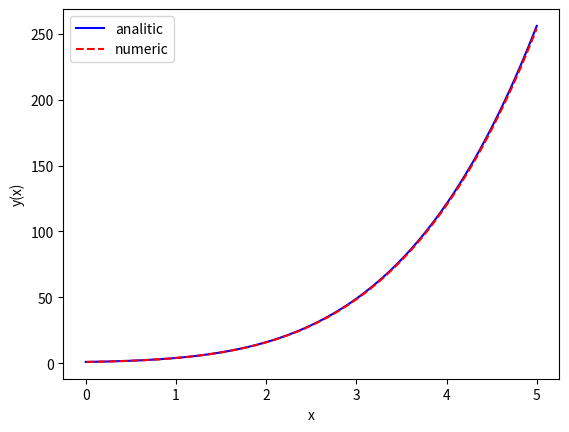

Generate this figure with matplotlib:
import numpy as np
import matplotlib.pyplot as plt

pos = np.linspace(0, 5, 500)
a = []
x = np.zeros(500)
y = np.ones(500)
h = 0.01

def analitic(x):
    return (0.25)*(x + x**2 + 2)**2

def fun(jj):
    return (1 + 2*x[jj])*np.sqrt(y[jj])

for ii in range(len(x)):
    x[ii] = x[ii-1] + h
    y[ii] = y[ii-1] + fun(ii-1)*h

for p in pos:
    a.append(analitic(p))

plt.plot(pos, a, 'b-', label = 'analitic')
plt.plot(x, y, 'r--',label = 'numeric')
plt.xlabel('x')
plt.ylabel('y(x)')
plt.legend()
plt.show()
